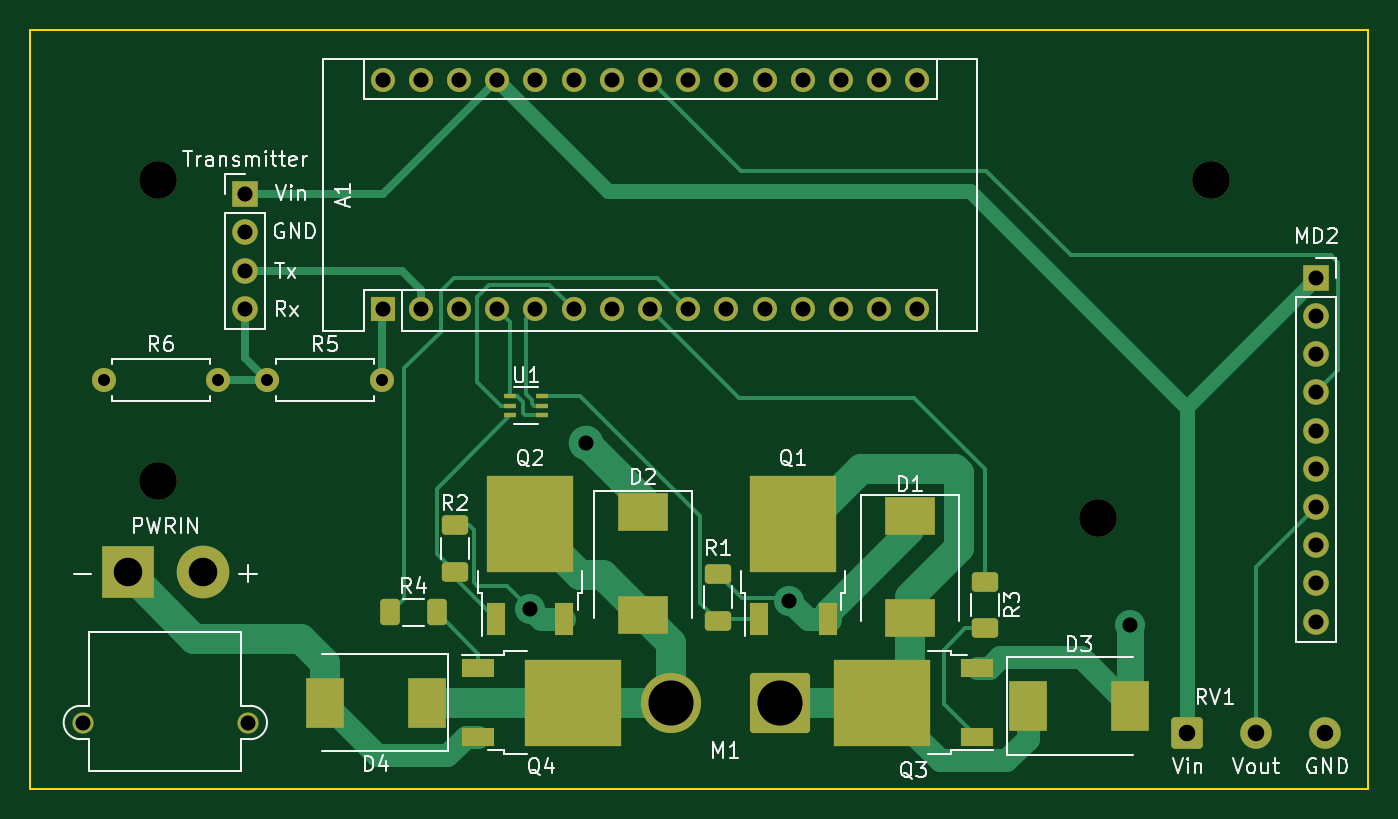
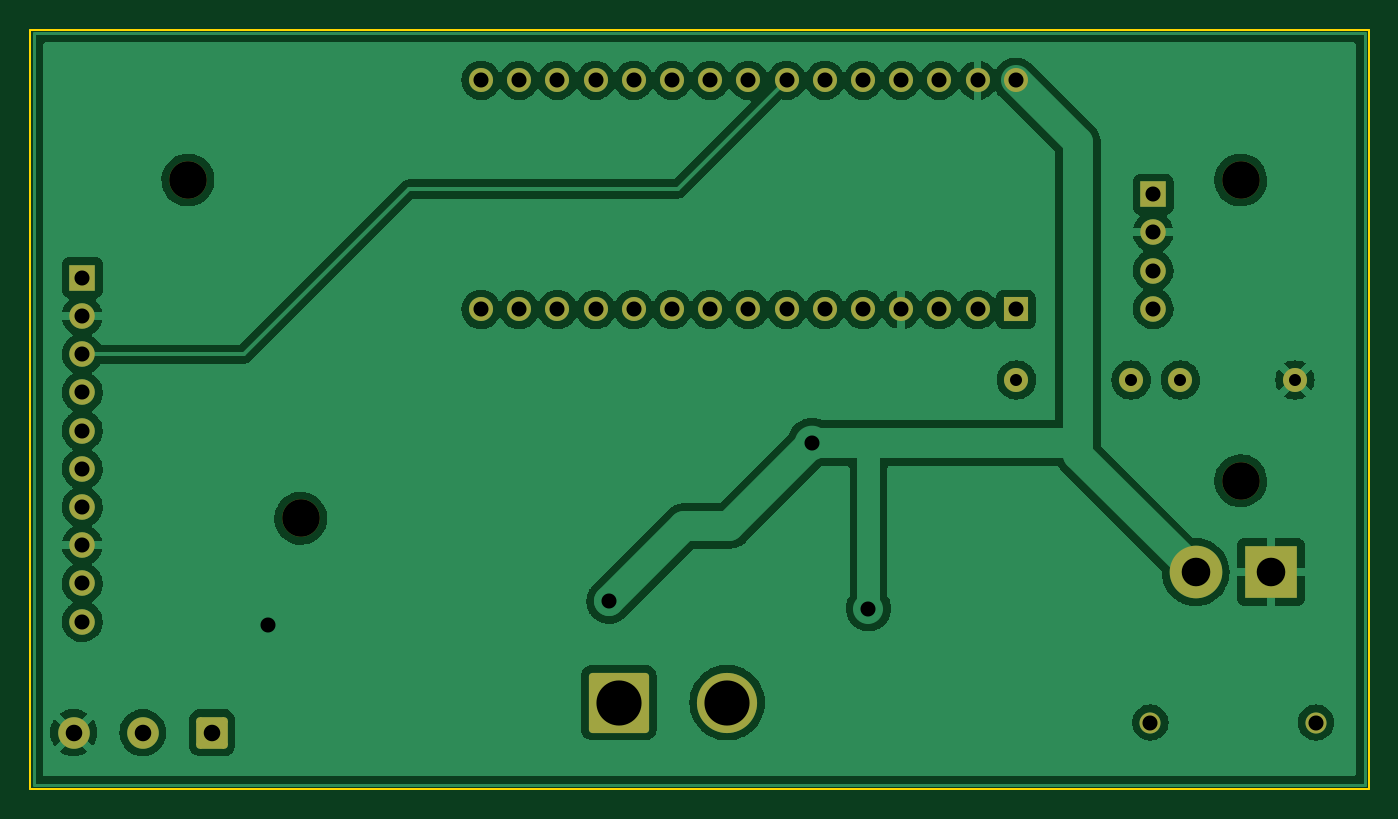
Circuit board: 11 layer files. Board 89.0 x 50.5 mm.
- bottom_copper: Actuator Driver-B_Cu.gbr (156763 bytes)
- bottom_mask: Actuator Driver-B_Mask.gbr (3414 bytes)
- paste: Actuator Driver-B_Paste.gbr (458 bytes)
- bottom_silk: Actuator Driver-B_Silkscreen.gbr (459 bytes)
- outline: Actuator Driver-Edge_Cuts.gbr (692 bytes)
- top_copper: Actuator Driver-F_Cu.gbr (16596 bytes)
- top_mask: Actuator Driver-F_Mask.gbr (5135 bytes)
- paste: Actuator Driver-F_Paste.gbr (3011 bytes)
- top_silk: Actuator Driver-F_Silkscreen.gbr (26132 bytes)
- drill: Actuator Driver-NPTH-drl.gbr (663 bytes)
- drill: Actuator Driver-PTH-drl.gbr (2552 bytes)

=== bottom_copper: Actuator Driver-B_Cu.gbr (156763 bytes, source omitted) ===
=== bottom_mask: Actuator Driver-B_Mask.gbr ===
%TF.GenerationSoftware,KiCad,Pcbnew,6.0.7*%
%TF.CreationDate,2023-02-15T11:14:22-05:00*%
%TF.ProjectId,Actuator Driver,41637475-6174-46f7-9220-447269766572,rev?*%
%TF.SameCoordinates,Original*%
%TF.FileFunction,Soldermask,Bot*%
%TF.FilePolarity,Negative*%
%FSLAX46Y46*%
G04 Gerber Fmt 4.6, Leading zero omitted, Abs format (unit mm)*
G04 Created by KiCad (PCBNEW 6.0.7) date 2023-02-15 11:14:22*
%MOMM*%
%LPD*%
G01*
G04 APERTURE LIST*
G04 Aperture macros list*
%AMRoundRect*
0 Rectangle with rounded corners*
0 $1 Rounding radius*
0 $2 $3 $4 $5 $6 $7 $8 $9 X,Y pos of 4 corners*
0 Add a 4 corners polygon primitive as box body*
4,1,4,$2,$3,$4,$5,$6,$7,$8,$9,$2,$3,0*
0 Add four circle primitives for the rounded corners*
1,1,$1+$1,$2,$3*
1,1,$1+$1,$4,$5*
1,1,$1+$1,$6,$7*
1,1,$1+$1,$8,$9*
0 Add four rect primitives between the rounded corners*
20,1,$1+$1,$2,$3,$4,$5,0*
20,1,$1+$1,$4,$5,$6,$7,0*
20,1,$1+$1,$6,$7,$8,$9,0*
20,1,$1+$1,$8,$9,$2,$3,0*%
G04 Aperture macros list end*
%ADD10C,2.500000*%
%ADD11C,1.600000*%
%ADD12O,1.600000X1.600000*%
%ADD13C,1.400000*%
%ADD14R,3.500000X3.500000*%
%ADD15C,3.500000*%
%ADD16R,1.700000X1.700000*%
%ADD17O,1.700000X1.700000*%
%ADD18RoundRect,0.250001X-0.799999X-0.799999X0.799999X-0.799999X0.799999X0.799999X-0.799999X0.799999X0*%
%ADD19C,2.100000*%
%ADD20RoundRect,0.250000X1.750000X1.750000X-1.750000X1.750000X-1.750000X-1.750000X1.750000X-1.750000X0*%
%ADD21C,4.000000*%
%ADD22R,1.600000X1.600000*%
G04 APERTURE END LIST*
D10*
%TO.C,REF\u002A\u002A*%
X112500000Y-115000000D03*
%TD*%
D11*
%TO.C,R5*%
X119790000Y-108300000D03*
D12*
X127410000Y-108300000D03*
%TD*%
D13*
%TO.C,PWRIN*%
X107500000Y-131075000D03*
X118500000Y-131075000D03*
D14*
X110500000Y-121075000D03*
D15*
X115500000Y-121075000D03*
%TD*%
D11*
%TO.C,R6*%
X108890000Y-108300000D03*
D12*
X116510000Y-108300000D03*
%TD*%
D16*
%TO.C,Transmitter*%
X118320000Y-95940000D03*
D17*
X118320000Y-98480000D03*
X118320000Y-101020000D03*
X118320000Y-103560000D03*
%TD*%
D10*
%TO.C,REF\u002A\u002A*%
X182500000Y-95000000D03*
%TD*%
D18*
%TO.C,RV1*%
X180900000Y-131750000D03*
D19*
X185500000Y-131750000D03*
X190100000Y-131750000D03*
%TD*%
D20*
%TO.C,M1*%
X153850000Y-129750000D03*
D21*
X146650000Y-129750000D03*
%TD*%
D22*
%TO.C,A1*%
X127450000Y-103610000D03*
D12*
X129990000Y-103610000D03*
X132530000Y-103610000D03*
X135070000Y-103610000D03*
X137610000Y-103610000D03*
X140150000Y-103610000D03*
X142690000Y-103610000D03*
X145230000Y-103610000D03*
X147770000Y-103610000D03*
X150310000Y-103610000D03*
X152850000Y-103610000D03*
X155390000Y-103610000D03*
X157930000Y-103610000D03*
X160470000Y-103610000D03*
X163010000Y-103610000D03*
X163010000Y-88370000D03*
X160470000Y-88370000D03*
X157930000Y-88370000D03*
X155390000Y-88370000D03*
X152850000Y-88370000D03*
X150310000Y-88370000D03*
X147770000Y-88370000D03*
X145230000Y-88370000D03*
X142690000Y-88370000D03*
X140150000Y-88370000D03*
X137610000Y-88370000D03*
X135070000Y-88370000D03*
X132530000Y-88370000D03*
X129990000Y-88370000D03*
X127450000Y-88370000D03*
%TD*%
D10*
%TO.C,REF\u002A\u002A*%
X112500000Y-95000000D03*
%TD*%
D16*
%TO.C,MD2*%
X189525000Y-101500000D03*
D17*
X189525000Y-104040000D03*
X189525000Y-106580000D03*
X189525000Y-109120000D03*
X189525000Y-111660000D03*
X189525000Y-114200000D03*
X189525000Y-116740000D03*
X189525000Y-119280000D03*
X189525000Y-121820000D03*
X189525000Y-124360000D03*
%TD*%
D10*
%TO.C,REF\u002A\u002A*%
X175000000Y-117500000D03*
%TD*%
M02*

=== paste: Actuator Driver-B_Paste.gbr ===
%TF.GenerationSoftware,KiCad,Pcbnew,6.0.7*%
%TF.CreationDate,2023-02-15T11:14:22-05:00*%
%TF.ProjectId,Actuator Driver,41637475-6174-46f7-9220-447269766572,rev?*%
%TF.SameCoordinates,Original*%
%TF.FileFunction,Paste,Bot*%
%TF.FilePolarity,Positive*%
%FSLAX46Y46*%
G04 Gerber Fmt 4.6, Leading zero omitted, Abs format (unit mm)*
G04 Created by KiCad (PCBNEW 6.0.7) date 2023-02-15 11:14:22*
%MOMM*%
%LPD*%
G01*
G04 APERTURE LIST*
G04 APERTURE END LIST*
M02*

=== bottom_silk: Actuator Driver-B_Silkscreen.gbr ===
%TF.GenerationSoftware,KiCad,Pcbnew,6.0.7*%
%TF.CreationDate,2023-02-15T11:14:22-05:00*%
%TF.ProjectId,Actuator Driver,41637475-6174-46f7-9220-447269766572,rev?*%
%TF.SameCoordinates,Original*%
%TF.FileFunction,Legend,Bot*%
%TF.FilePolarity,Positive*%
%FSLAX46Y46*%
G04 Gerber Fmt 4.6, Leading zero omitted, Abs format (unit mm)*
G04 Created by KiCad (PCBNEW 6.0.7) date 2023-02-15 11:14:22*
%MOMM*%
%LPD*%
G01*
G04 APERTURE LIST*
G04 APERTURE END LIST*
M02*

=== outline: Actuator Driver-Edge_Cuts.gbr ===
%TF.GenerationSoftware,KiCad,Pcbnew,6.0.7*%
%TF.CreationDate,2023-02-15T11:14:22-05:00*%
%TF.ProjectId,Actuator Driver,41637475-6174-46f7-9220-447269766572,rev?*%
%TF.SameCoordinates,Original*%
%TF.FileFunction,Profile,NP*%
%FSLAX46Y46*%
G04 Gerber Fmt 4.6, Leading zero omitted, Abs format (unit mm)*
G04 Created by KiCad (PCBNEW 6.0.7) date 2023-02-15 11:14:22*
%MOMM*%
%LPD*%
G01*
G04 APERTURE LIST*
%TA.AperFunction,Profile*%
%ADD10C,0.100000*%
%TD*%
G04 APERTURE END LIST*
D10*
X104000000Y-85000000D02*
X193000000Y-85000000D01*
X193000000Y-85000000D02*
X193000000Y-135500000D01*
X193000000Y-135500000D02*
X104000000Y-135500000D01*
X104000000Y-135500000D02*
X104000000Y-85000000D01*
M02*

=== top_copper: Actuator Driver-F_Cu.gbr (16596 bytes, source omitted) ===
=== top_mask: Actuator Driver-F_Mask.gbr ===
%TF.GenerationSoftware,KiCad,Pcbnew,6.0.7*%
%TF.CreationDate,2023-02-15T11:14:22-05:00*%
%TF.ProjectId,Actuator Driver,41637475-6174-46f7-9220-447269766572,rev?*%
%TF.SameCoordinates,Original*%
%TF.FileFunction,Soldermask,Top*%
%TF.FilePolarity,Negative*%
%FSLAX46Y46*%
G04 Gerber Fmt 4.6, Leading zero omitted, Abs format (unit mm)*
G04 Created by KiCad (PCBNEW 6.0.7) date 2023-02-15 11:14:22*
%MOMM*%
%LPD*%
G01*
G04 APERTURE LIST*
G04 Aperture macros list*
%AMRoundRect*
0 Rectangle with rounded corners*
0 $1 Rounding radius*
0 $2 $3 $4 $5 $6 $7 $8 $9 X,Y pos of 4 corners*
0 Add a 4 corners polygon primitive as box body*
4,1,4,$2,$3,$4,$5,$6,$7,$8,$9,$2,$3,0*
0 Add four circle primitives for the rounded corners*
1,1,$1+$1,$2,$3*
1,1,$1+$1,$4,$5*
1,1,$1+$1,$6,$7*
1,1,$1+$1,$8,$9*
0 Add four rect primitives between the rounded corners*
20,1,$1+$1,$2,$3,$4,$5,0*
20,1,$1+$1,$4,$5,$6,$7,0*
20,1,$1+$1,$6,$7,$8,$9,0*
20,1,$1+$1,$8,$9,$2,$3,0*%
G04 Aperture macros list end*
%ADD10R,2.200000X1.200000*%
%ADD11R,6.400000X5.800000*%
%ADD12C,2.500000*%
%ADD13C,1.600000*%
%ADD14O,1.600000X1.600000*%
%ADD15RoundRect,0.250000X0.625000X-0.400000X0.625000X0.400000X-0.625000X0.400000X-0.625000X-0.400000X0*%
%ADD16R,3.300000X2.500000*%
%ADD17R,2.500000X3.300000*%
%ADD18C,1.400000*%
%ADD19R,3.500000X3.500000*%
%ADD20C,3.500000*%
%ADD21RoundRect,0.250000X-0.625000X0.400000X-0.625000X-0.400000X0.625000X-0.400000X0.625000X0.400000X0*%
%ADD22R,1.700000X1.700000*%
%ADD23O,1.700000X1.700000*%
%ADD24RoundRect,0.250001X-0.799999X-0.799999X0.799999X-0.799999X0.799999X0.799999X-0.799999X0.799999X0*%
%ADD25C,2.100000*%
%ADD26RoundRect,0.250000X1.750000X1.750000X-1.750000X1.750000X-1.750000X-1.750000X1.750000X-1.750000X0*%
%ADD27C,4.000000*%
%ADD28R,1.600000X1.600000*%
%ADD29R,1.200000X2.200000*%
%ADD30R,5.800000X6.400000*%
%ADD31RoundRect,0.250000X0.400000X0.625000X-0.400000X0.625000X-0.400000X-0.625000X0.400000X-0.625000X0*%
%ADD32R,0.782500X0.355600*%
G04 APERTURE END LIST*
D10*
%TO.C,Q3*%
X166950000Y-132030000D03*
D11*
X160650000Y-129750000D03*
D10*
X166950000Y-127470000D03*
%TD*%
D12*
%TO.C,REF\u002A\u002A*%
X112500000Y-115000000D03*
%TD*%
D13*
%TO.C,R5*%
X119790000Y-108300000D03*
D14*
X127410000Y-108300000D03*
%TD*%
D15*
%TO.C,R1*%
X149750000Y-124300000D03*
X149750000Y-121200000D03*
%TD*%
D16*
%TO.C,D1*%
X162500000Y-117350000D03*
X162500000Y-124150000D03*
%TD*%
D17*
%TO.C,D3*%
X170350000Y-130000000D03*
X177150000Y-130000000D03*
%TD*%
D18*
%TO.C,PWRIN*%
X107500000Y-131075000D03*
X118500000Y-131075000D03*
D19*
X110500000Y-121075000D03*
D20*
X115500000Y-121075000D03*
%TD*%
D16*
%TO.C,D2*%
X144750000Y-117100000D03*
X144750000Y-123900000D03*
%TD*%
D13*
%TO.C,R6*%
X108890000Y-108300000D03*
D14*
X116510000Y-108300000D03*
%TD*%
D21*
%TO.C,R2*%
X132250000Y-117950000D03*
X132250000Y-121050000D03*
%TD*%
D22*
%TO.C,Transmitter*%
X118320000Y-95940000D03*
D23*
X118320000Y-98480000D03*
X118320000Y-101020000D03*
X118320000Y-103560000D03*
%TD*%
D12*
%TO.C,REF\u002A\u002A*%
X182500000Y-95000000D03*
%TD*%
D21*
%TO.C,R3*%
X167500000Y-121700000D03*
X167500000Y-124800000D03*
%TD*%
D24*
%TO.C,RV1*%
X180900000Y-131750000D03*
D25*
X185500000Y-131750000D03*
X190100000Y-131750000D03*
%TD*%
D26*
%TO.C,M1*%
X153850000Y-129750000D03*
D27*
X146650000Y-129750000D03*
%TD*%
D28*
%TO.C,A1*%
X127450000Y-103610000D03*
D14*
X129990000Y-103610000D03*
X132530000Y-103610000D03*
X135070000Y-103610000D03*
X137610000Y-103610000D03*
X140150000Y-103610000D03*
X142690000Y-103610000D03*
X145230000Y-103610000D03*
X147770000Y-103610000D03*
X150310000Y-103610000D03*
X152850000Y-103610000D03*
X155390000Y-103610000D03*
X157930000Y-103610000D03*
X160470000Y-103610000D03*
X163010000Y-103610000D03*
X163010000Y-88370000D03*
X160470000Y-88370000D03*
X157930000Y-88370000D03*
X155390000Y-88370000D03*
X152850000Y-88370000D03*
X150310000Y-88370000D03*
X147770000Y-88370000D03*
X145230000Y-88370000D03*
X142690000Y-88370000D03*
X140150000Y-88370000D03*
X137610000Y-88370000D03*
X135070000Y-88370000D03*
X132530000Y-88370000D03*
X129990000Y-88370000D03*
X127450000Y-88370000D03*
%TD*%
D29*
%TO.C,Q2*%
X134970000Y-124200000D03*
D30*
X137250000Y-117900000D03*
D29*
X139530000Y-124200000D03*
%TD*%
D12*
%TO.C,REF\u002A\u002A*%
X112500000Y-95000000D03*
%TD*%
D31*
%TO.C,R4*%
X131050000Y-123750000D03*
X127950000Y-123750000D03*
%TD*%
D22*
%TO.C,MD2*%
X189525000Y-101500000D03*
D23*
X189525000Y-104040000D03*
X189525000Y-106580000D03*
X189525000Y-109120000D03*
X189525000Y-111660000D03*
X189525000Y-114200000D03*
X189525000Y-116740000D03*
X189525000Y-119280000D03*
X189525000Y-121820000D03*
X189525000Y-124360000D03*
%TD*%
D12*
%TO.C,REF\u002A\u002A*%
X175000000Y-117500000D03*
%TD*%
D17*
%TO.C,D4*%
X130400000Y-129750000D03*
X123600000Y-129750000D03*
%TD*%
D29*
%TO.C,Q1*%
X152470000Y-124200000D03*
D30*
X154750000Y-117900000D03*
D29*
X157030000Y-124200000D03*
%TD*%
D10*
%TO.C,Q4*%
X133800000Y-127470000D03*
D11*
X140100000Y-129750000D03*
D10*
X133800000Y-132030000D03*
%TD*%
D32*
%TO.C,U1*%
X138064349Y-110649999D03*
X138064349Y-110000000D03*
X138064349Y-109350001D03*
X135935651Y-109350001D03*
X135935651Y-110000000D03*
X135935651Y-110649999D03*
%TD*%
M02*

=== paste: Actuator Driver-F_Paste.gbr (3011 bytes, source withheld) ===
=== top_silk: Actuator Driver-F_Silkscreen.gbr (26132 bytes, source omitted) ===
=== drill: Actuator Driver-NPTH-drl.gbr ===
%TF.GenerationSoftware,KiCad,Pcbnew,6.0.7*%
%TF.CreationDate,2023-02-15T11:14:18-05:00*%
%TF.ProjectId,Actuator Driver,41637475-6174-46f7-9220-447269766572,rev?*%
%TF.SameCoordinates,Original*%
%TF.FileFunction,NonPlated,1,2,NPTH,Drill*%
%TF.FilePolarity,Positive*%
%FSLAX46Y46*%
G04 Gerber Fmt 4.6, Leading zero omitted, Abs format (unit mm)*
G04 Created by KiCad (PCBNEW 6.0.7) date 2023-02-15 11:14:18*
%MOMM*%
%LPD*%
G01*
G04 APERTURE LIST*
%TA.AperFunction,ComponentDrill*%
%ADD10C,2.500000*%
%TD*%
G04 APERTURE END LIST*
D10*
%TO.C,REF\u002A\u002A*%
X112500000Y-95000000D03*
X112500000Y-115000000D03*
X175000000Y-117500000D03*
X182500000Y-95000000D03*
M02*

=== drill: Actuator Driver-PTH-drl.gbr ===
%TF.GenerationSoftware,KiCad,Pcbnew,6.0.7*%
%TF.CreationDate,2023-02-15T11:14:18-05:00*%
%TF.ProjectId,Actuator Driver,41637475-6174-46f7-9220-447269766572,rev?*%
%TF.SameCoordinates,Original*%
%TF.FileFunction,Plated,1,2,PTH,Drill*%
%TF.FilePolarity,Positive*%
%FSLAX46Y46*%
G04 Gerber Fmt 4.6, Leading zero omitted, Abs format (unit mm)*
G04 Created by KiCad (PCBNEW 6.0.7) date 2023-02-15 11:14:18*
%MOMM*%
%LPD*%
G01*
G04 APERTURE LIST*
%TA.AperFunction,ComponentDrill*%
%ADD10C,0.800000*%
%TD*%
%TA.AperFunction,ViaDrill*%
%ADD11C,1.000000*%
%TD*%
%TA.AperFunction,ComponentDrill*%
%ADD12C,1.000000*%
%TD*%
%TA.AperFunction,ComponentDrill*%
%ADD13C,1.100000*%
%TD*%
%TA.AperFunction,ComponentDrill*%
%ADD14C,1.900000*%
%TD*%
%TA.AperFunction,ComponentDrill*%
%ADD15C,3.000000*%
%TD*%
G04 APERTURE END LIST*
D10*
%TO.C,R6*%
X108890000Y-108300000D03*
X116510000Y-108300000D03*
%TO.C,R5*%
X119790000Y-108300000D03*
X127410000Y-108300000D03*
%TD*%
D11*
X137250000Y-123500000D03*
X141000000Y-112500000D03*
X154500000Y-123000000D03*
X177150000Y-124590000D03*
D12*
%TO.C,PWRIN*%
X107500000Y-131075000D03*
%TO.C,Transmitter*%
X118320000Y-95940000D03*
X118320000Y-98480000D03*
X118320000Y-101020000D03*
X118320000Y-103560000D03*
%TO.C,PWRIN*%
X118500000Y-131075000D03*
%TO.C,A1*%
X127450000Y-88370000D03*
X127450000Y-103610000D03*
X129990000Y-88370000D03*
X129990000Y-103610000D03*
X132530000Y-88370000D03*
X132530000Y-103610000D03*
X135070000Y-88370000D03*
X135070000Y-103610000D03*
X137610000Y-88370000D03*
X137610000Y-103610000D03*
X140150000Y-88370000D03*
X140150000Y-103610000D03*
X142690000Y-88370000D03*
X142690000Y-103610000D03*
X145230000Y-88370000D03*
X145230000Y-103610000D03*
X147770000Y-88370000D03*
X147770000Y-103610000D03*
X150310000Y-88370000D03*
X150310000Y-103610000D03*
X152850000Y-88370000D03*
X152850000Y-103610000D03*
X155390000Y-88370000D03*
X155390000Y-103610000D03*
X157930000Y-88370000D03*
X157930000Y-103610000D03*
X160470000Y-88370000D03*
X160470000Y-103610000D03*
X163010000Y-88370000D03*
X163010000Y-103610000D03*
%TO.C,MD2*%
X189525000Y-101500000D03*
X189525000Y-104040000D03*
X189525000Y-106580000D03*
X189525000Y-109120000D03*
X189525000Y-111660000D03*
X189525000Y-114200000D03*
X189525000Y-116740000D03*
X189525000Y-119280000D03*
X189525000Y-121820000D03*
X189525000Y-124360000D03*
D13*
%TO.C,RV1*%
X180900000Y-131750000D03*
X185500000Y-131750000D03*
X190100000Y-131750000D03*
D14*
%TO.C,PWRIN*%
X110500000Y-121075000D03*
X115500000Y-121075000D03*
D15*
%TO.C,M1*%
X146650000Y-129750000D03*
X153850000Y-129750000D03*
M02*

